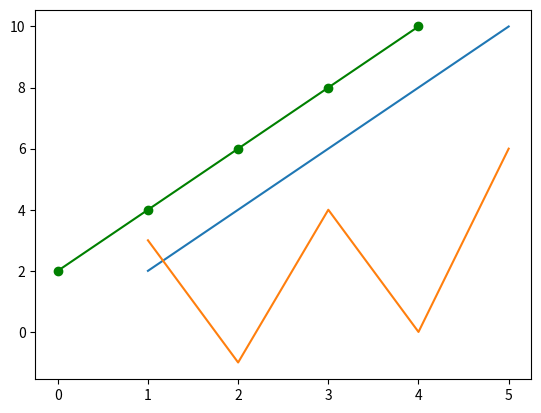

This figure's Python source:
from matplotlib import pyplot as plt
plt.plot([2, 4, 6, 8, 10], "g-o")
plt.show()

"""
The line plt.plot([1, 2, 3, 4, 5]) creates a plot with a line through
the points (0, 1), (1, 2), (2, 3), (3, 4), and (4, 5). The list [1, 2, 3, 4, 5]
that you passed to the plt.plot() function represents the y-values of
the points in the plot. Since you didn’t specify any x-values, matplotlib
automatically uses the indices of the list elements which, since Python
starts counting at 0, are 0, 1, 2, 3 and 4.
"""

xs = [1, 2, 3, 4, 5]
ys = [2, 4, 6, 8, 10]
plt.plot(xs, ys)
plt.show()

xs = [1, 2, 3, 4, 5]
ys = [3, -1, 4, 0, 6]
plt.plot(xs, ys)
plt.show()